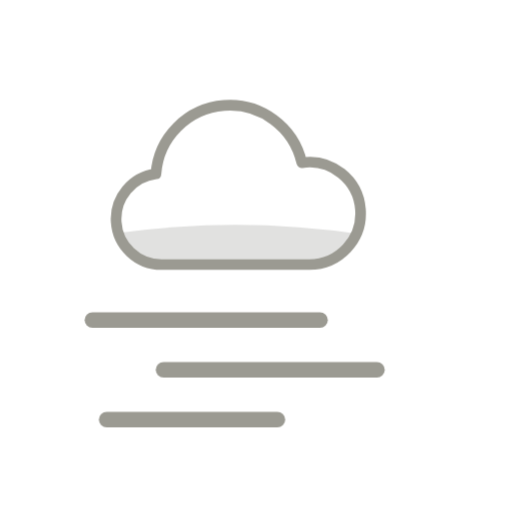
t = 0.00 s
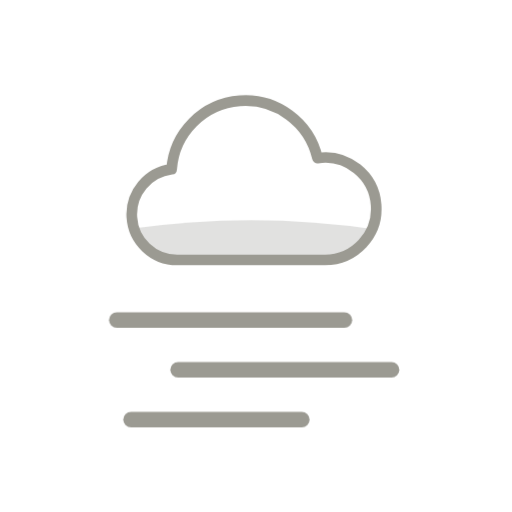
t = 1.63 s
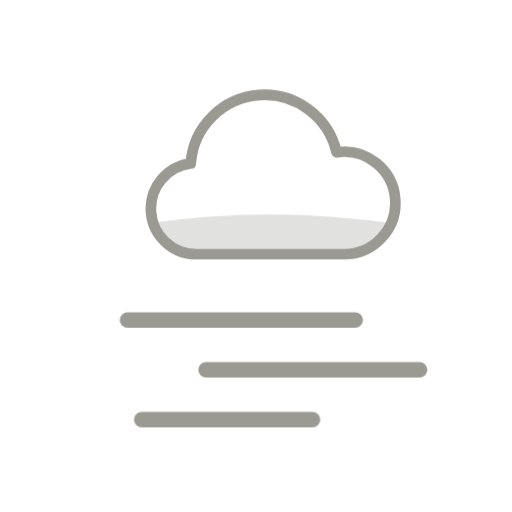
t = 3.88 s
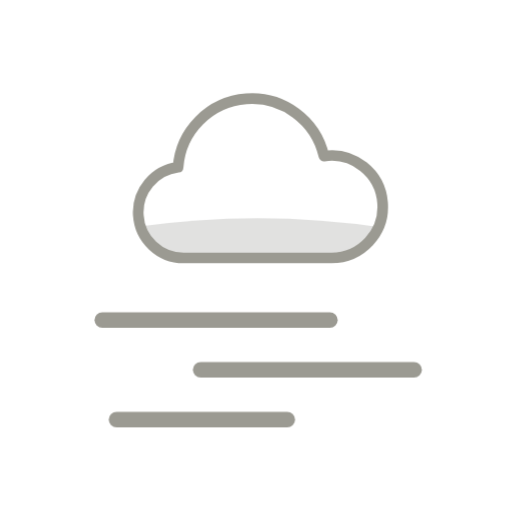
t = 5.00 s
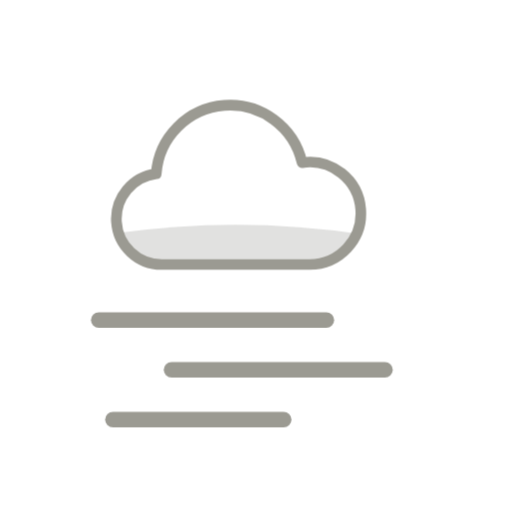
t = 6.80 s
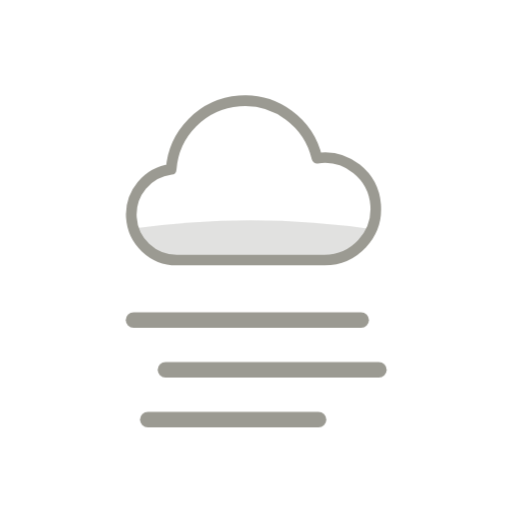
t = 8.60 s

The animated SVG that drew these frames (rendered in a browser with its animation timeline set to each time). Animation: 10 CSS @keyframes rules; frames cover the first 8.60 s, repeats indefinitely.

<svg xmlns="http://www.w3.org/2000/svg" width="99" height="99" viewBox="-4 -4 72 72" class="wi" role="img" aria-label="brume"><style>.wi{--sw:2.2;--swc:1.5;--swa:2.8;--swp:2.2;--ink:var(--wi-ink,#3E3D39);--soft:var(--wi-soft,#9B9A92);--sun:var(--wi-sun,#FFC233);--water:var(--wi-water,#378ADD);--moon:var(--wi-moon,#7F77DD);--shade:var(--wi-shade,rgba(43,42,39,.14))}
.wi .belly{fill:var(--shade)}
.wi .c{fill:none;stroke:var(--ink);stroke-width:var(--swc);stroke-linejoin:round}
.wi .c.soft{stroke:var(--soft)}
.wi .sundisc{fill:var(--sun)}
.wi .moon{fill:var(--moon)}
.wi .ray{stroke:var(--sun);stroke-width:var(--swa);stroke-linecap:round}
.wi .drop{stroke:var(--water);stroke-width:var(--swa);stroke-linecap:round}
.wi .dot{fill:var(--water)}
.wi .star{fill:var(--moon);stroke:var(--moon);stroke-width:.6;stroke-linejoin:round}
.wi .hail{fill:none;stroke:var(--water);stroke-width:var(--sw)}
.wi .hl{fill:none;stroke:var(--ink);stroke-width:var(--sw);stroke-linecap:round;opacity:.35}
.wi .mline{stroke:var(--soft);stroke-width:var(--swp);stroke-linecap:round}
.wi .bolt{fill:var(--sun);stroke:var(--sun);stroke-width:1.6;stroke-linejoin:round}
.wi .flake{stroke:var(--water);stroke-width:var(--swp);stroke-linecap:round}
@keyframes wi-spin{to{transform:rotate(360deg)}}
@keyframes wi-drift{0%,100%{transform:translate(-2.5px,0)}50%{transform:translate(2.5px,-1.5px)}}
@keyframes wi-fall{0%{transform:translate(1.5px,-3.5px);opacity:0}30%{opacity:1}100%{transform:translate(-1.5px,3.5px);opacity:0}}
@keyframes wi-flash{0%,86%,100%{opacity:1}89%,93%{opacity:.2}}
@keyframes wi-snow{0%{transform:translate(-2px,-3px);opacity:.3}50%{transform:translate(2px,0);opacity:1}100%{transform:translate(-2px,4px);opacity:.3}}
@keyframes wi-hail{0%{transform:translate(-1px,-3px);opacity:0}25%{opacity:1}100%{transform:translate(1px,4px);opacity:0}}
@keyframes wi-tw{0%,100%{opacity:.35}50%{opacity:1}}
@keyframes wi-rock{0%,100%{transform:rotate(-4deg)}50%{transform:rotate(4deg)}}
@keyframes wi-mist{0%,100%{transform:translateX(-3px)}50%{transform:translateX(3px)}}
.wi .spin{animation:wi-spin 18s linear infinite}
.wi .drift{animation:wi-drift 7s ease-in-out infinite}
.wi .drift2{animation:wi-drift 9s ease-in-out infinite reverse}
.wi .fall{animation:wi-fall 1s linear infinite}
.wi .fall.fast{animation-duration:.65s}
.wi .flash{animation:wi-flash 3s ease-in-out infinite}
.wi .snow{animation:wi-snow 2.4s ease-in-out infinite}
.wi .hailfall{animation:wi-hail .9s linear infinite}
.wi .twinkle{animation:wi-tw 3s ease-in-out infinite}
.wi .rock{animation:wi-rock 7s ease-in-out infinite}
.wi .mist{animation:wi-mist 6s ease-in-out infinite}
.wi .mist2{animation:wi-mist 8s ease-in-out infinite reverse}
.wi .wl{fill:none;stroke:var(--ink);stroke-width:var(--swa);stroke-linecap:round}
.wi .wl.w{stroke:var(--water)}
@keyframes wi-wind{0%,100%{transform:translateX(-3px);opacity:.75}50%{transform:translateX(3px);opacity:1}}
.wi .windA{animation:wi-wind 1.6s ease-in-out infinite}
.wi .windB{animation:wi-wind 1.9s ease-in-out .25s infinite}
.wi .windC{animation:wi-wind 1.4s ease-in-out .5s infinite}
@media (prefers-reduced-motion:reduce){.wi *{animation:none!important}}</style><g class="drift"><clipPath id="wi-50d-1"><path d="M19 44 H45 A9 9 0 1 0 43.67 26.1 A13 13 0 0 0 18.03 28.06 A8 8 0 0 0 19 44 Z"/></clipPath><g transform="translate(6 -2) scale(0.8)"><path class="belly" clip-path="url(#wi-50d-1)" d="M0 40.5 Q32 33.5 64 40.5 V50 H0 Z"/></g><path class="c soft" d="M21.2 33.2 H42 A7.2 7.2 0 1 0 40.94 18.88 A10.4 10.4 0 0 0 20.43 20.45 A6.4 6.4 0 0 0 21.2 33.2 Z"/></g><line class="mline mist" x1="12" y1="41" x2="44" y2="41"/><line class="mline mist2" x1="22" y1="48" x2="52" y2="48"/><line class="mline mist" x1="14" y1="55" x2="38" y2="55"/></svg>
